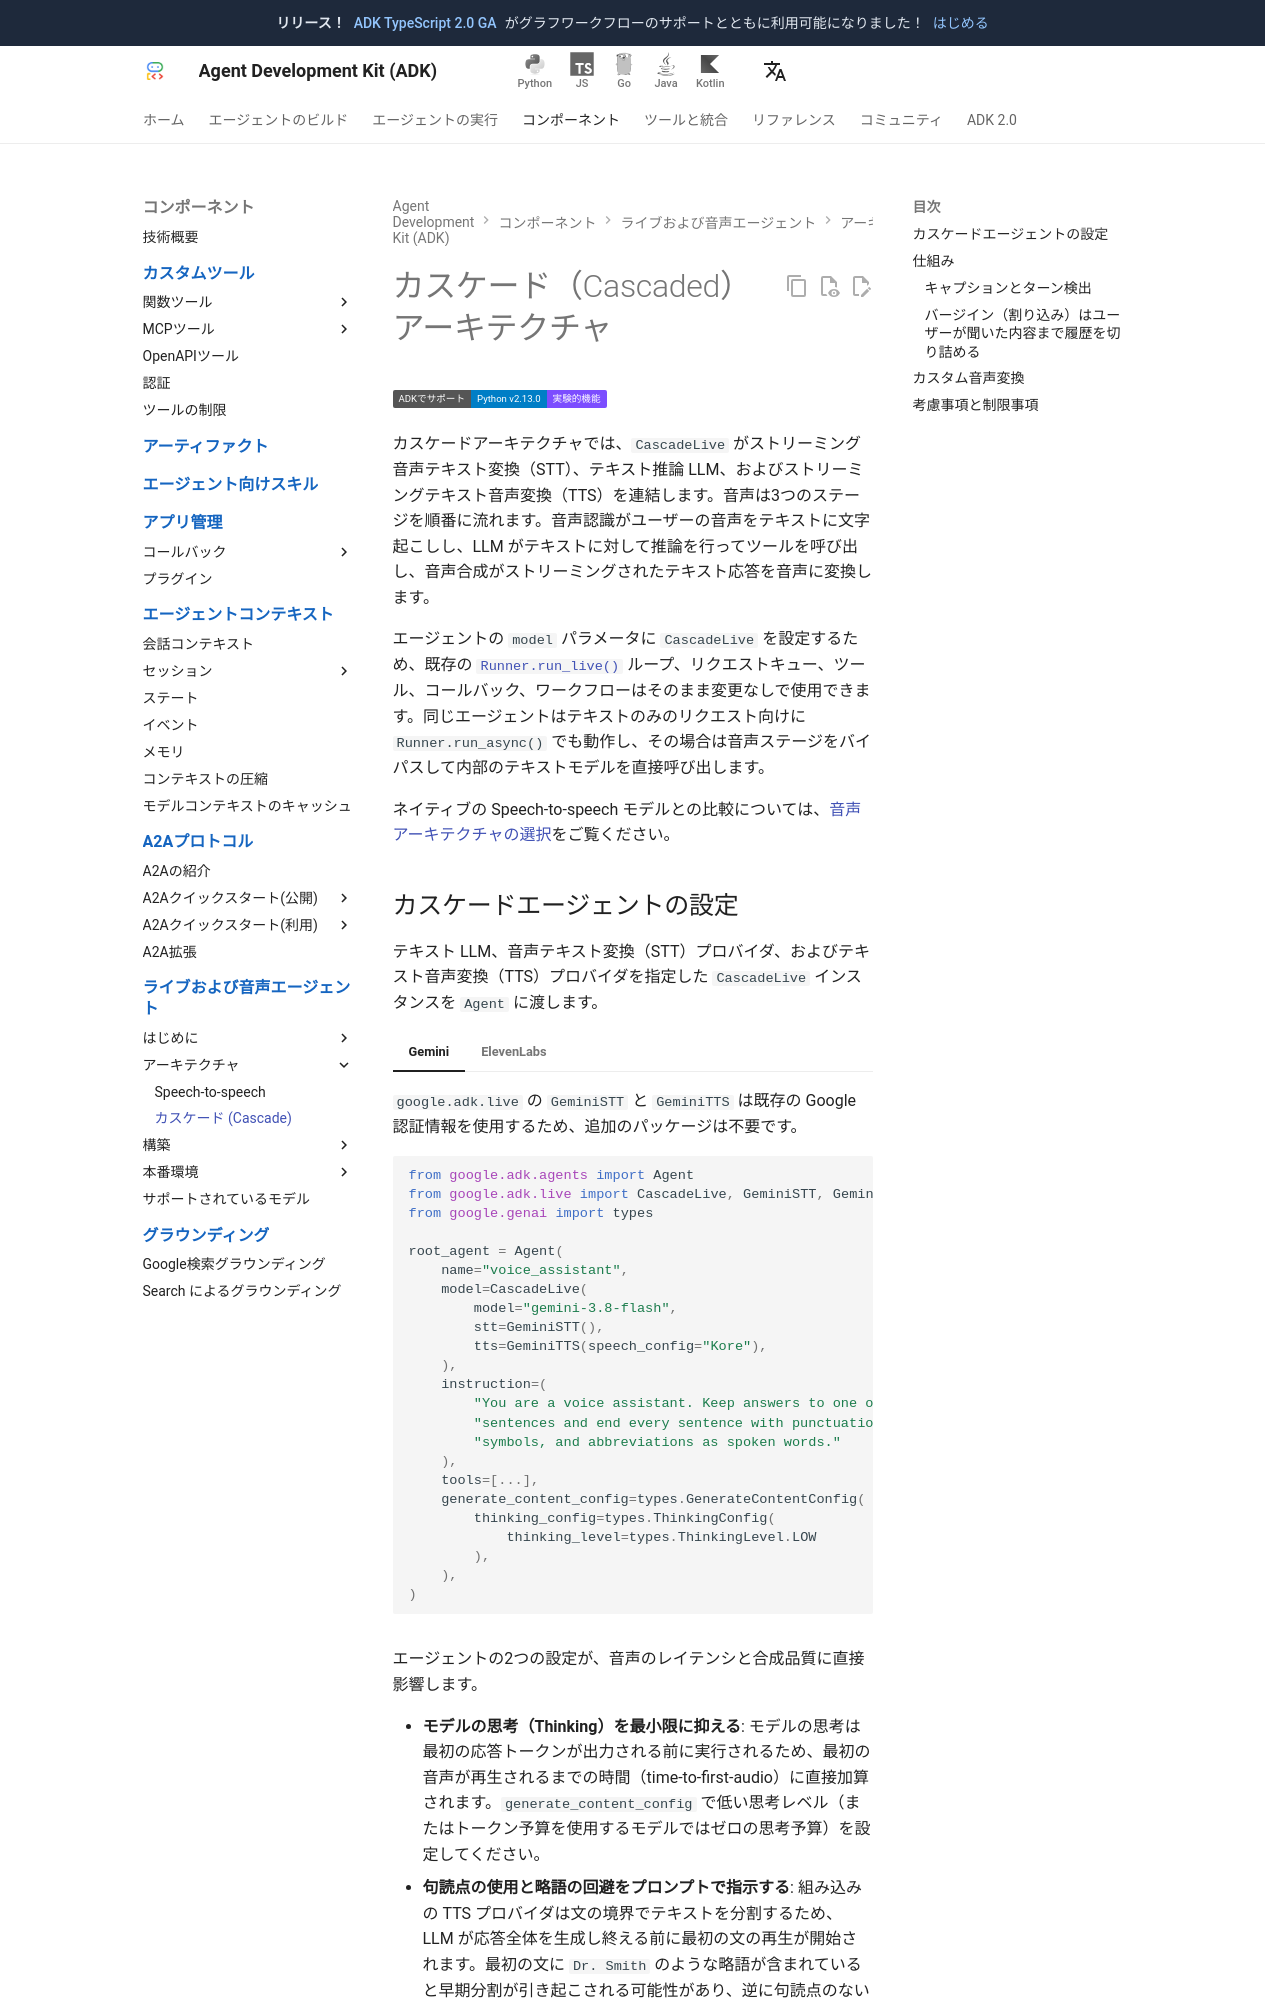

repository: adk-labs/adk-docs · page: ja/live/architectures/cascade/index.html · generator: mkdocs

# カスケード（Cascaded）アーキテクチャ

<div class="language-support-tag">
    <span class="lst-supported">ADKでサポート</span><span class="lst-python">Python v2.13.0</span><span class="lst-preview">実験的機能</span>
</div>

カスケードアーキテクチャでは、`CascadeLive` がストリーミング音声テキスト変換（STT）、テキスト推論 LLM、およびストリーミングテキスト音声変換（TTS）を連結します。音声は3つのステージを順番に流れます。音声認識がユーザーの音声をテキストに文字起こしし、LLM がテキストに対して推論を行ってツールを呼び出し、音声合成がストリーミングされたテキスト応答を音声に変換します。

エージェントの `model` パラメータに `CascadeLive` を設定するため、既存の [`Runner.run_live()`](../sessions.md#the-run_live-loop) ループ、リクエストキュー、ツール、コールバック、ワークフローはそのまま変更なしで使用できます。同じエージェントはテキストのみのリクエスト向けに `Runner.run_async()` でも動作し、その場合は音声ステージをバイパスして内部のテキストモデルを直接呼び出します。

ネイティブの Speech-to-speech モデルとの比較については、[音声アーキテクチャの選択](index.md)をご覧ください。
